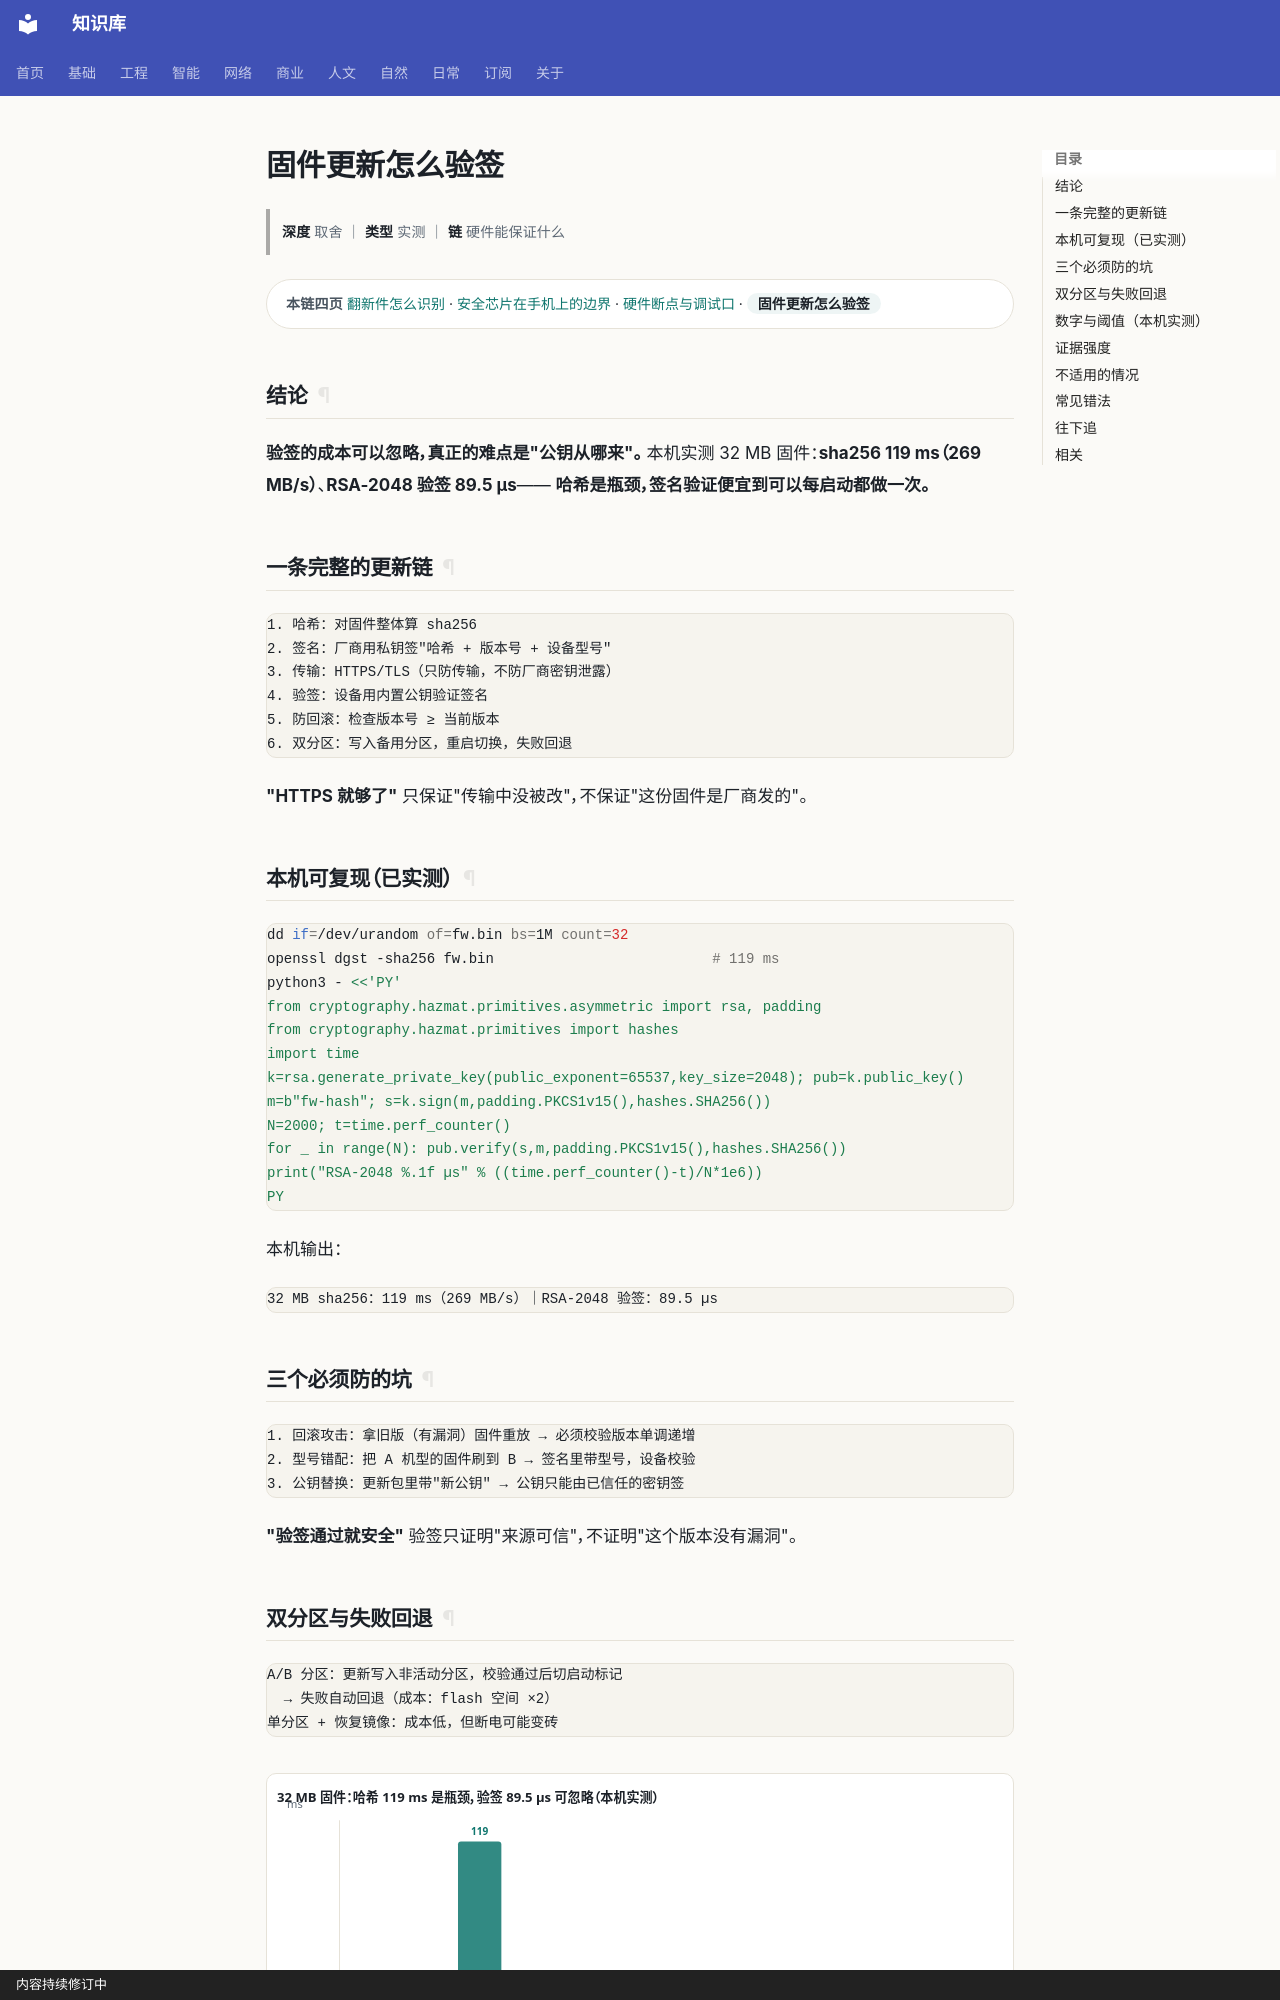

repository: gh503/kb · page: 网络/硬件安全/固件更新怎么验签/index.html · generator: mkdocs · copyright: 内容持续修订中

# 固件更新怎么验签

> **深度** 取舍 ｜ **类型** 实测 ｜ **链** 硬件能保证什么

<div class="kb-chain" markdown>
<span class="kb-chain__label">本链四页</span> [翻新件怎么识别](翻新件怎么识别.md) · [安全芯片在手机上的边界](安全芯片在手机上的边界.md) · [硬件断点与调试口](硬件断点与调试口.md) · <span class="kb-chain__now">固件更新怎么验签</span>
</div>

## 结论

**验签的成本可以忽略，真正的难点是"公钥从哪来"。**
本机实测 32 MB 固件：**sha256 119 ms（269 MB/s）**、**RSA-2048 验签 89.5 µs**——
**哈希是瓶颈，签名验证便宜到可以每启动都做一次。**

## 一条完整的更新链

```text
1. 哈希：对固件整体算 sha256
2. 签名：厂商用私钥签"哈希 + 版本号 + 设备型号"
3. 传输：HTTPS/TLS（只防传输，不防厂商密钥泄露）
4. 验签：设备用内置公钥验证签名
5. 防回滚：检查版本号 ≥ 当前版本
6. 双分区：写入备用分区，重启切换，失败回退
```

**"HTTPS 就够了"** 只保证"传输中没被改"，不保证"这份固件是厂商发的"。

## 本机可复现（已实测）

```bash
dd if=/dev/urandom of=fw.bin bs=1M count=32
openssl dgst -sha256 fw.bin                          # 119 ms
python3 - <<'PY'
from cryptography.hazmat.primitives.asymmetric import rsa, padding
from cryptography.hazmat.primitives import hashes
import time
k=rsa.generate_private_key(public_exponent=65537,key_size=2048); pub=k.public_key()
m=b"fw-hash"; s=k.sign(m,padding.PKCS1v15(),hashes.SHA256())
N=2000; t=time.perf_counter()
for _ in range(N): pub.verify(s,m,padding.PKCS1v15(),hashes.SHA256())
print("RSA-2048 %.1f µs" % ((time.perf_counter()-t)/N*1e6))
PY
```

本机输出：

```text
32 MB sha256：119 ms（269 MB/s）｜RSA-2048 验签：89.5 µs
```

## 三个必须防的坑

```text
1. 回滚攻击：拿旧版（有漏洞）固件重放 → 必须校验版本单调递增
2. 型号错配：把 A 机型的固件刷到 B → 签名里带型号，设备校验
3. 公钥替换：更新包里带"新公钥" → 公钥只能由已信任的密钥签
```

**"验签通过就安全"** 验签只证明"来源可信"，不证明"这个版本没有漏洞"。
